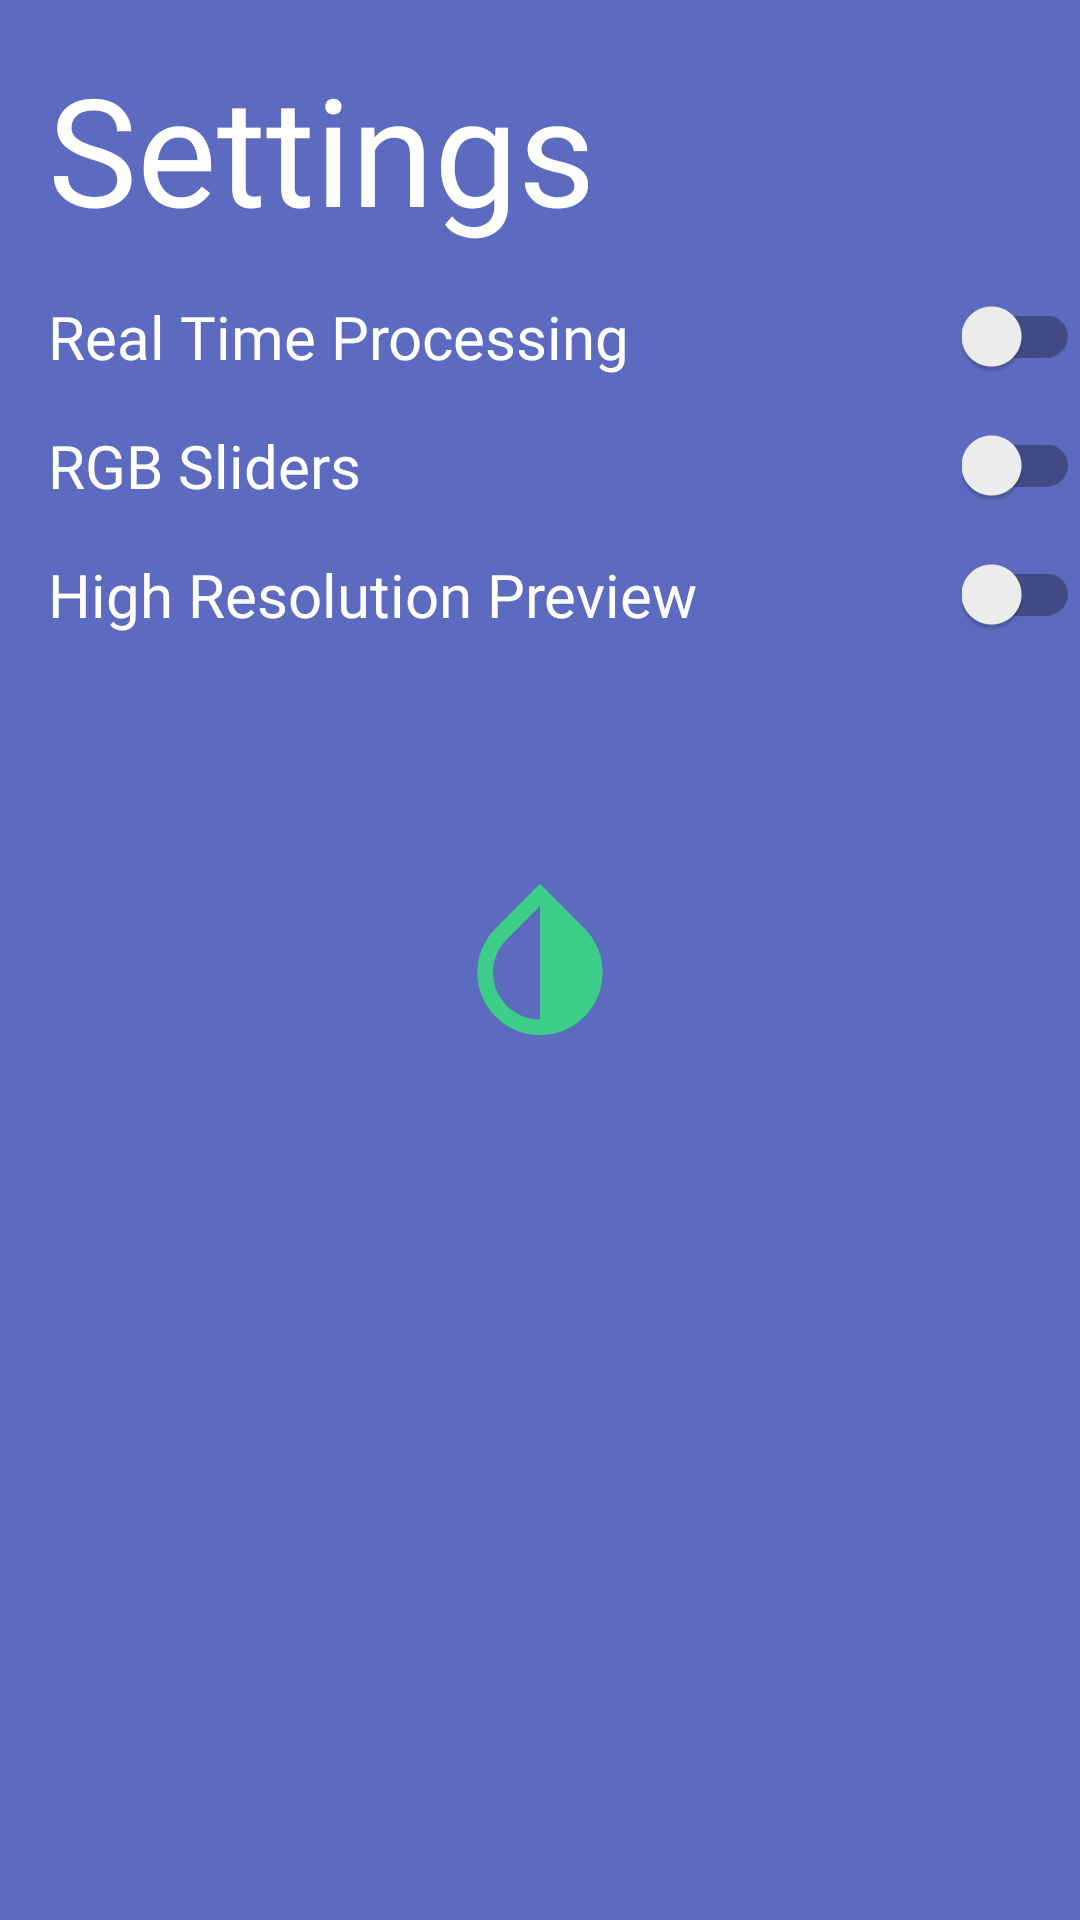

This screen was rendered from an Android layout file. Write that file and the resources it references.
<!-- AndroidManifest.xml: application theme AppTheme.SplashScreen -->
<!-- res/layout/fragment_settings.xml -->
<?xml version="1.0" encoding="utf-8"?>
<androidx.constraintlayout.widget.ConstraintLayout xmlns:android="http://schemas.android.com/apk/res/android"
        android:layout_width="match_parent"
        android:layout_height="match_parent"
        xmlns:app="http://schemas.android.com/apk/res-auto"
        android:id="@+id/settingsFragment"
        android:background="@color/colorPrimaryLight">

    <androidx.appcompat.widget.AppCompatTextView
            android:id="@+id/title"
            style="@style/TextHuge"
            android:layout_width="wrap_content"
            android:layout_height="wrap_content"
            app:layout_constraintTop_toTopOf="parent"
            app:layout_constraintLeft_toLeftOf="parent"
            android:text="@string/settings"/>

    <androidx.appcompat.widget.AppCompatTextView
            android:id="@+id/real"
            android:layout_width="wrap_content"
            android:layout_height="wrap_content"
            android:text="@string/real_time_processing"
            style="@style/TextSemiBold"
            android:textSize="20sp"
            android:textColor="#FFFFFF"
            android:layout_margin="16dp"
            app:layout_constraintTop_toBottomOf="@+id/title"
            app:layout_constraintLeft_toLeftOf="parent"/>

    <androidx.appcompat.widget.SwitchCompat
            android:layout_width="wrap_content"
            android:layout_height="wrap_content"
            app:layout_constraintRight_toRightOf="parent"
            app:layout_constraintTop_toTopOf="@+id/real"
            android:layout_marginStart="16dp"/>

    <androidx.appcompat.widget.AppCompatTextView
            android:id="@+id/sliders"
            android:layout_width="wrap_content"
            android:layout_height="wrap_content"
            android:text="@string/RGB_sliders"
            style="@style/TextSemiBold"
            android:textSize="20sp"
            android:textColor="#FFFFFF"
            android:layout_margin="16dp"
            app:layout_constraintTop_toBottomOf="@id/real"
            app:layout_constraintLeft_toLeftOf="parent"/>

    <androidx.appcompat.widget.SwitchCompat
            android:layout_width="wrap_content"
            android:layout_height="wrap_content"
            app:layout_constraintRight_toRightOf="parent"
            app:layout_constraintTop_toTopOf="@+id/sliders"
            android:layout_marginStart="16dp"/>

    <androidx.appcompat.widget.AppCompatTextView
            android:id="@+id/highRes"
            android:layout_width="wrap_content"
            android:layout_height="wrap_content"
            android:text="@string/high_res"
            style="@style/TextSemiBold"
            android:textSize="20sp"
            android:textColor="#FFFFFF"
            android:layout_margin="16dp"
            app:layout_constraintTop_toBottomOf="@id/sliders"
            app:layout_constraintLeft_toLeftOf="parent"/>

    <androidx.appcompat.widget.SwitchCompat
            android:layout_width="wrap_content"
            android:layout_height="wrap_content"
            app:layout_constraintRight_toRightOf="parent"
            app:layout_constraintTop_toTopOf="@+id/highRes"
            android:layout_marginStart="16dp"/>

</androidx.constraintlayout.widget.ConstraintLayout>
<!-- resources referenced by this layout -->
<resources>
  <string name="RGB_sliders">RGB Sliders</string>
  <string name="high_res">High Resolution Preview</string>
  <string name="real_time_processing">Real Time Processing</string>
  <string name="settings">Settings</string>
  <style name="TextHuge">
          <item name="android:fontFamily">@font/open_sans_bold</item>
          <item name="android:textSize">50sp</item>
          <item name="android:textColor">@android:color/white</item>
          <item name="android:layout_margin">16dp</item>
      </style>
  <style name="TextSemiBold">
          <item name="android:ellipsize">end</item>
          <item name="android:fontFamily">@font/open_sans_semibold</item>
      </style>
  <style name="AppTheme.SplashScreen">
          <item name="android:windowBackground">@drawable/splash_screen</item>
      </style>
  <!-- drawable splash_screen (drawable) -->
  <?xml version="1.0" encoding="utf-8"?>
  <layer-list xmlns:android="http://schemas.android.com/apk/res/android"
          android:opacity="opaque">
      <item android:drawable="@color/color_background" />
  
      <item
              android:drawable="@drawable/ic_splash"
              android:gravity="center" />
  </layer-list>
  <color name="color_background">#5C6BC0</color>
  <!-- drawable ic_splash (drawable) -->
  <vector xmlns:android="http://schemas.android.com/apk/res/android"
          android:width="108dp"
          android:height="108dp"
          android:viewportWidth="41.37931"
          android:viewportHeight="41.37931"
          android:tint="@color/color_accent">
      <group
              android:translateX="8.689655"
              android:translateY="8.689655">
          <path
                  android:fillColor="#FF000000"
                  android:pathData="M17.66,7.93L12,2.27 6.34,7.93c-3.12,3.12 -3.12,8.19 0,11.31C7.9,20.8 9.95,21.58 12,21.58c2.05,0 4.1,-0.78 5.66,-2.34 3.12,-3.12 3.12,-8.19 0,-11.31zM12,19.59c-1.6,0 -3.11,-0.62 -4.24,-1.76C6.62,16.69 6,15.19 6,13.59s0.62,-3.11 1.76,-4.24L12,5.1v14.49z" />
      </group>
  </vector>
  <color name="color_accent">#3CCD89</color>
</resources>
